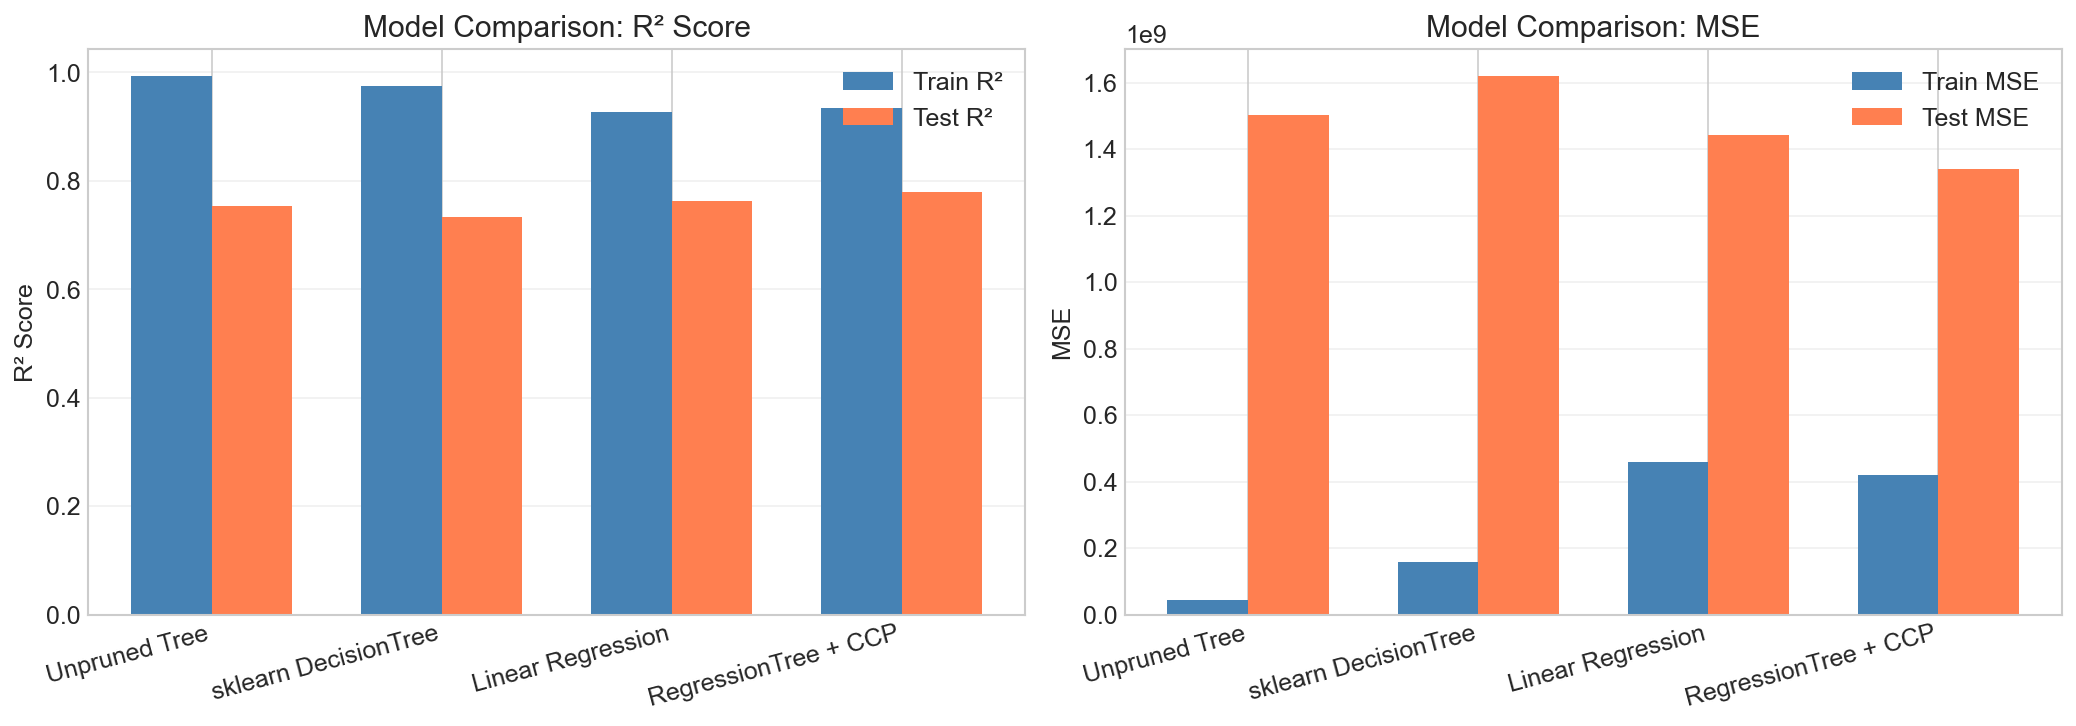

Source data for this figure (header and first rows):
model, train_mse, test_mse, train_r2, test_r2, test_mae, n_leaves, depth, ccp_alpha
Unpruned Tree, 43534699, 1503005198, 0.9932, 0.7531, 26238, 479.0, 12.0, 
sklearn DecisionTree, 159547076, 1619138078, 0.9749, 0.7341, 26082, 224.0, 10.0, 
Linear Regression, 458799825, 1441902390, 0.9279, 0.7632, 20968, , , 
RegressionTree + CCP, 418878772, 1340374380, 0.9341, 0.7798, 24681, 60.0, 9.0, 6940085523
